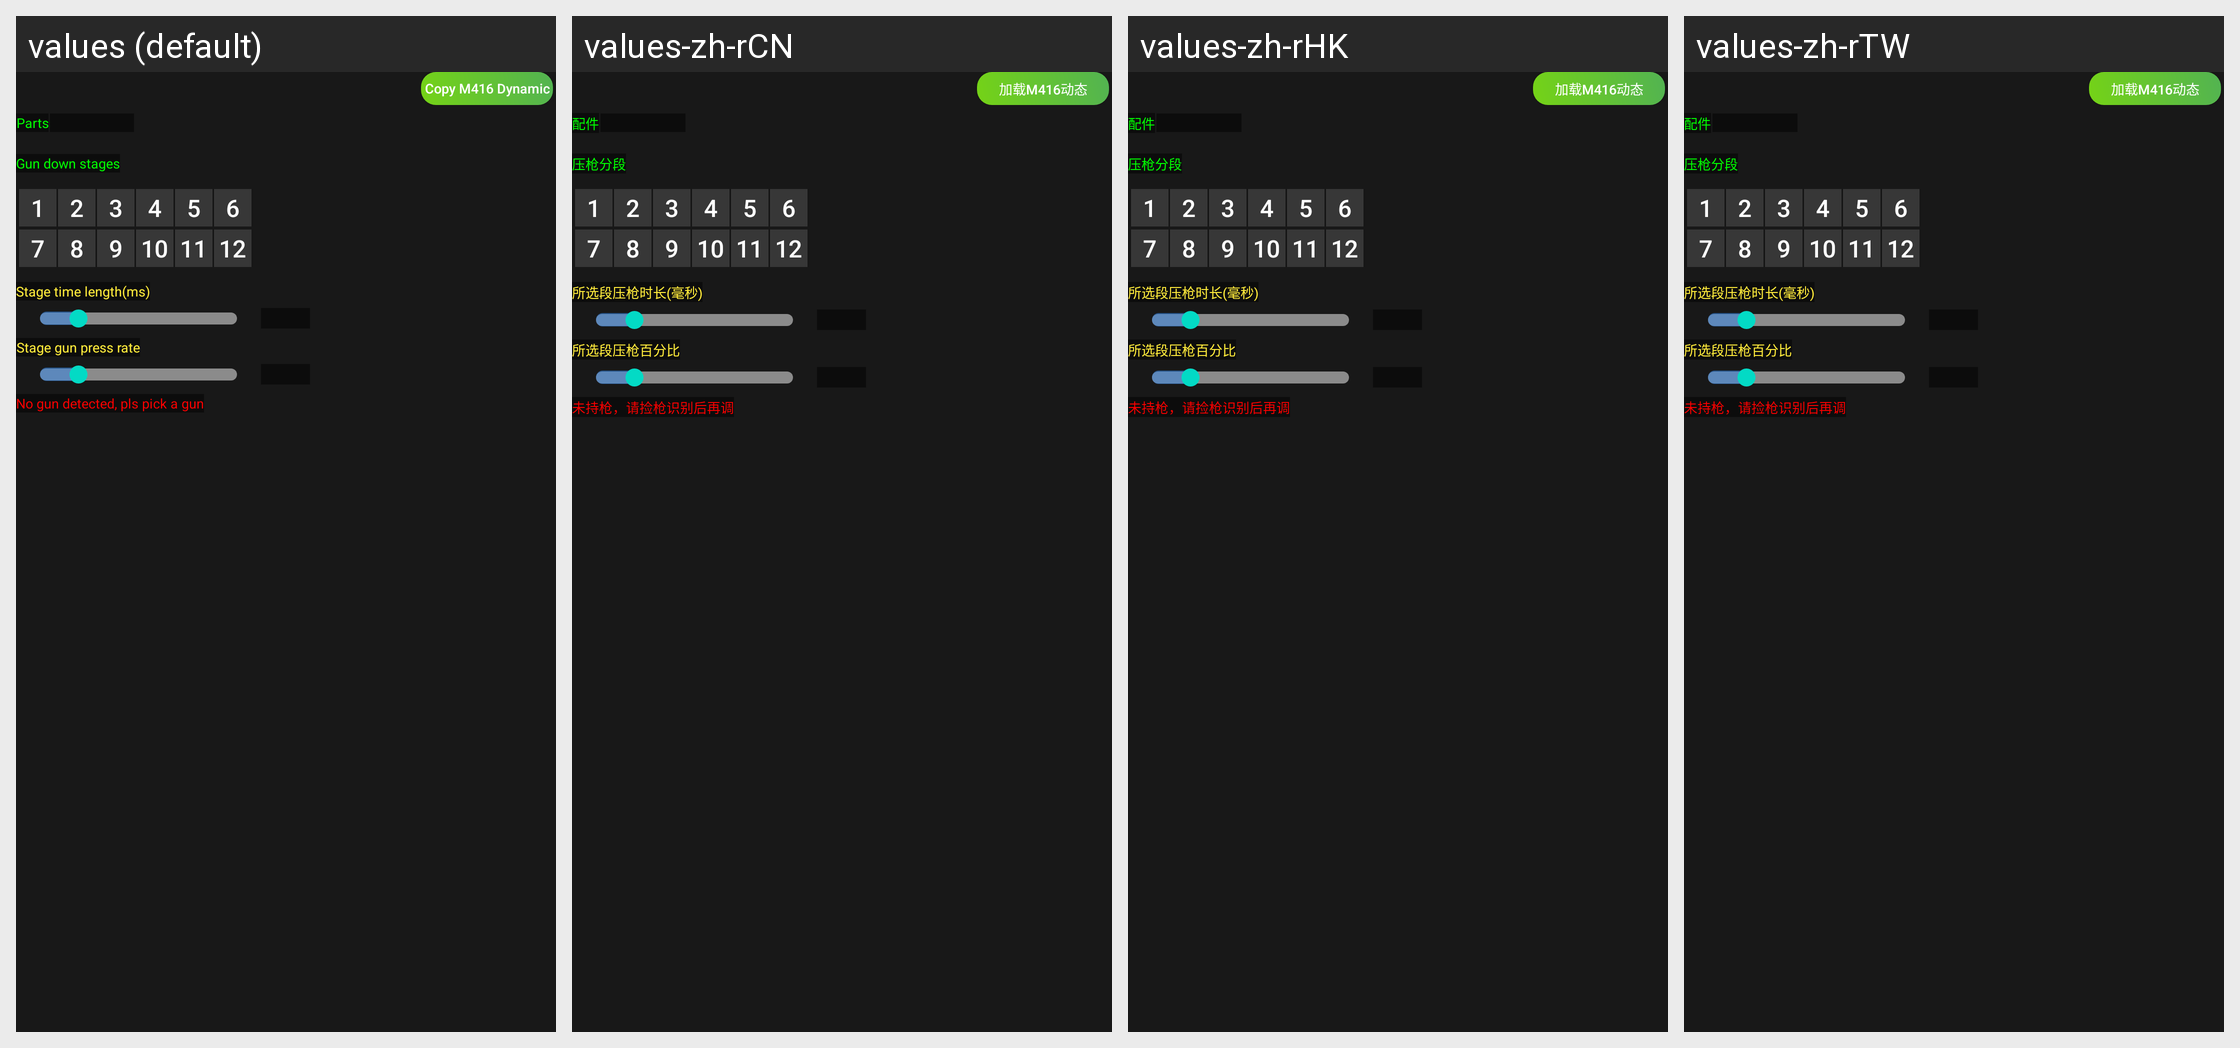

The Android screen above is rendered under several locales of the same app. Produce the string resources it draws, with the default and per-locale values.
Android screen res/layout/ai_stage_gun_new.xml rendered under 4 locales, left to right: values (default), values-zh-rCN, values-zh-rHK, values-zh-rTW. Device: Nexus 5 (rendered at 1080×1920; each locale shown at half size, 540×960, under a caption strip naming it); theme AppTheme.
Other locales in the repository, not shown: values-ja, values-pt-rBR, values-tr-rTR, values-vi-rVN.
Strings drawn on this screen, with the default value and each locale's value (text and hints the layout hard-codes, and strings that could not be matched under every locale, appear in the picture but are not listed):

copy_m4
  values: Copy M416 Dynamic
  values-zh-rCN: 加载M416动态
  values-zh-rHK: 加载M416动态
  values-zh-rTW: 加载M416动态

parts_reduce
  values: Parts
  values-zh-rCN: 配件
  values-zh-rHK: 配件
  values-zh-rTW: 配件

ai_gun_stage_title
  values: Gun down stages
  values-zh-rCN: 压枪分段
  values-zh-rHK: 压枪分段
  values-zh-rTW: 压枪分段

ai_stage_time_len
  values: Stage time length(ms)
  values-zh-rCN: 所选段压枪时长(毫秒)
  values-zh-rHK: 所选段压枪时长(毫秒)
  values-zh-rTW: 所选段压枪时长(毫秒)

ai_stage_gun_press
  values: Stage gun press rate
  values-zh-rCN: 所选段压枪百分比
  values-zh-rHK: 所选段压枪百分比
  values-zh-rTW: 所选段压枪百分比

no_gun_detect
  values: No gun detected, pls pick a gun
  values-zh-rCN: 未持枪，请捡枪识别后再调
  values-zh-rHK: 未持枪，请捡枪识别后再调
  values-zh-rTW: 未持枪，请捡枪识别后再调
